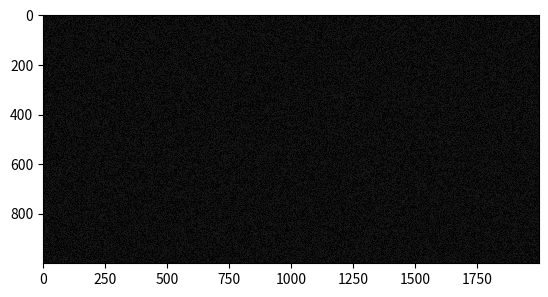

This figure's Python source:
import numpy as np
import matplotlib.pyplot as plt
import matplotlib.cm as cm

#draw bitmap
#random data: how to calculate pi, darker
X = np.random.rand(1000,2000)
X[0,0] = 10
plt.imshow(X, cmap=cm.gray, interpolation = 'nearest')


plt.show()
